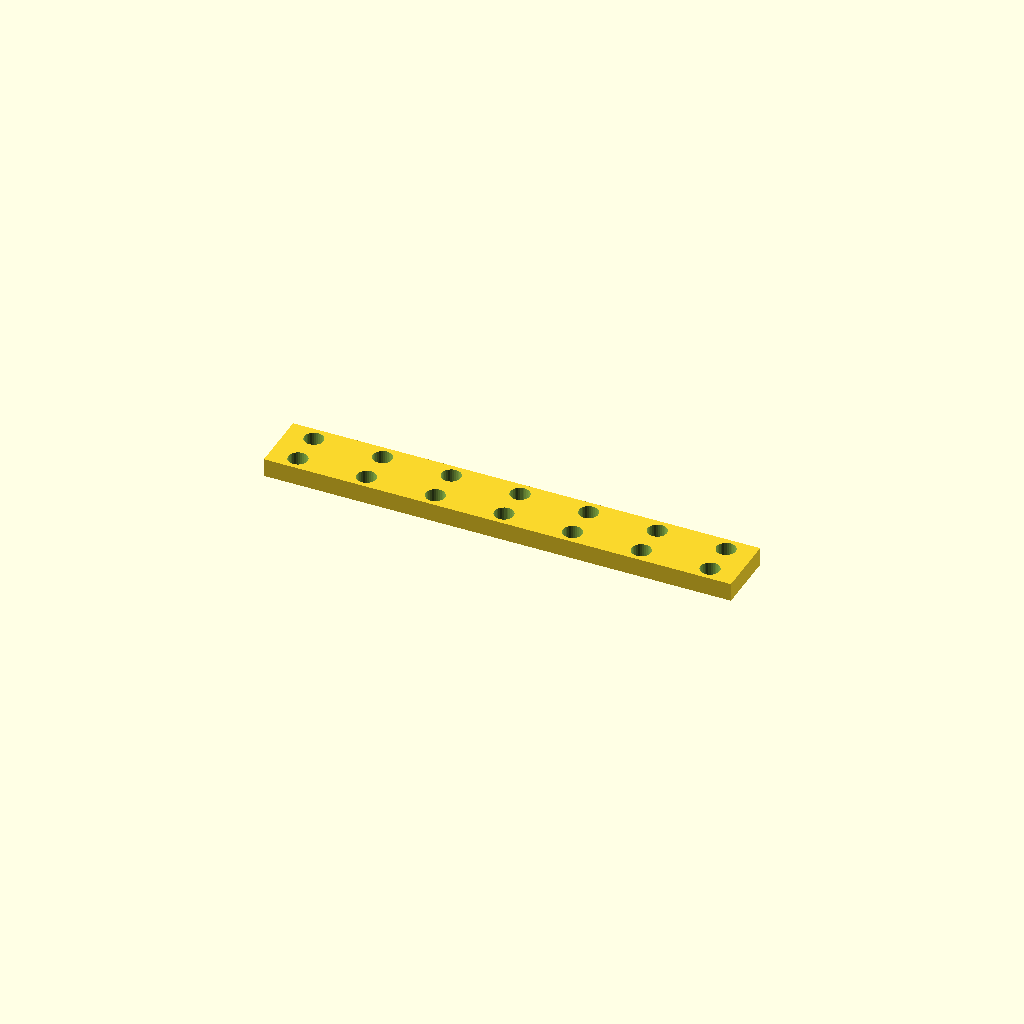
Cell 1: the model at its default parameters.
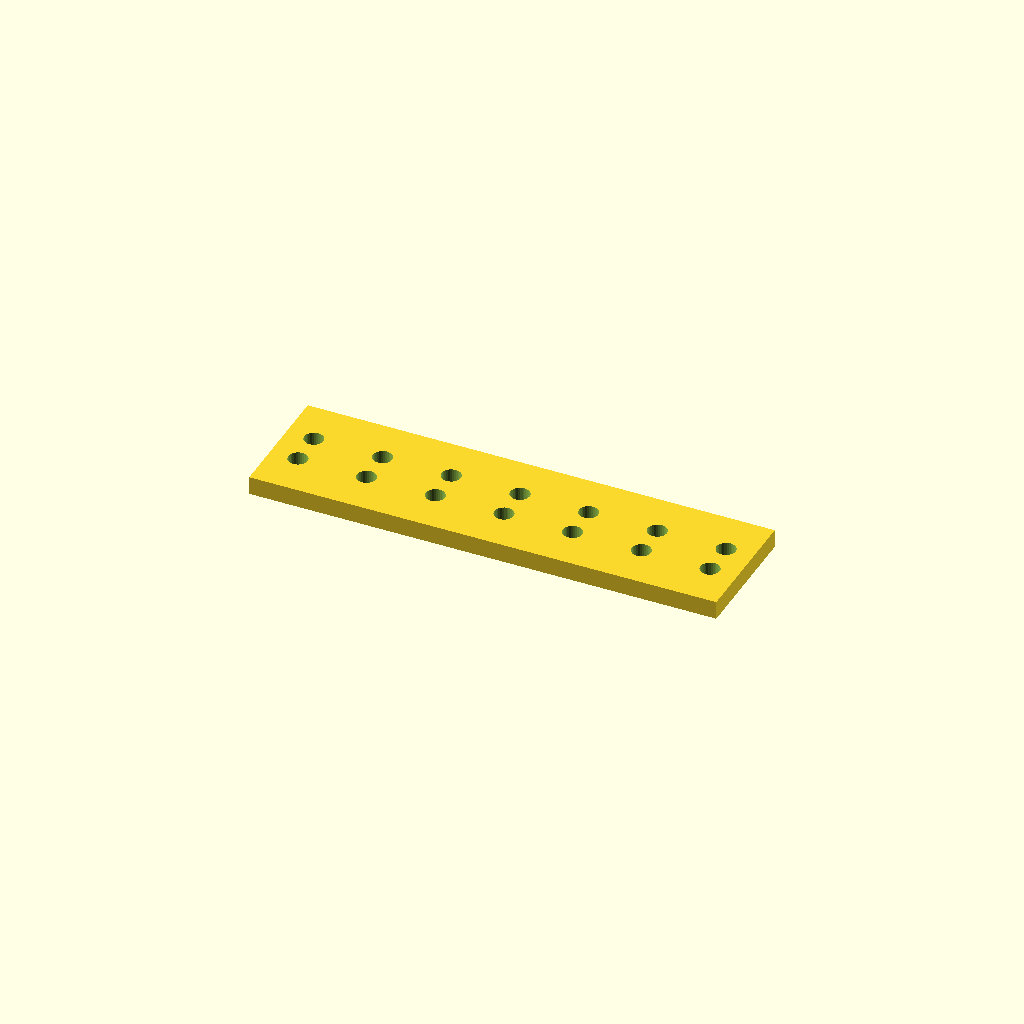
Cell 2: bar_w = 54.8 (everything else at default).
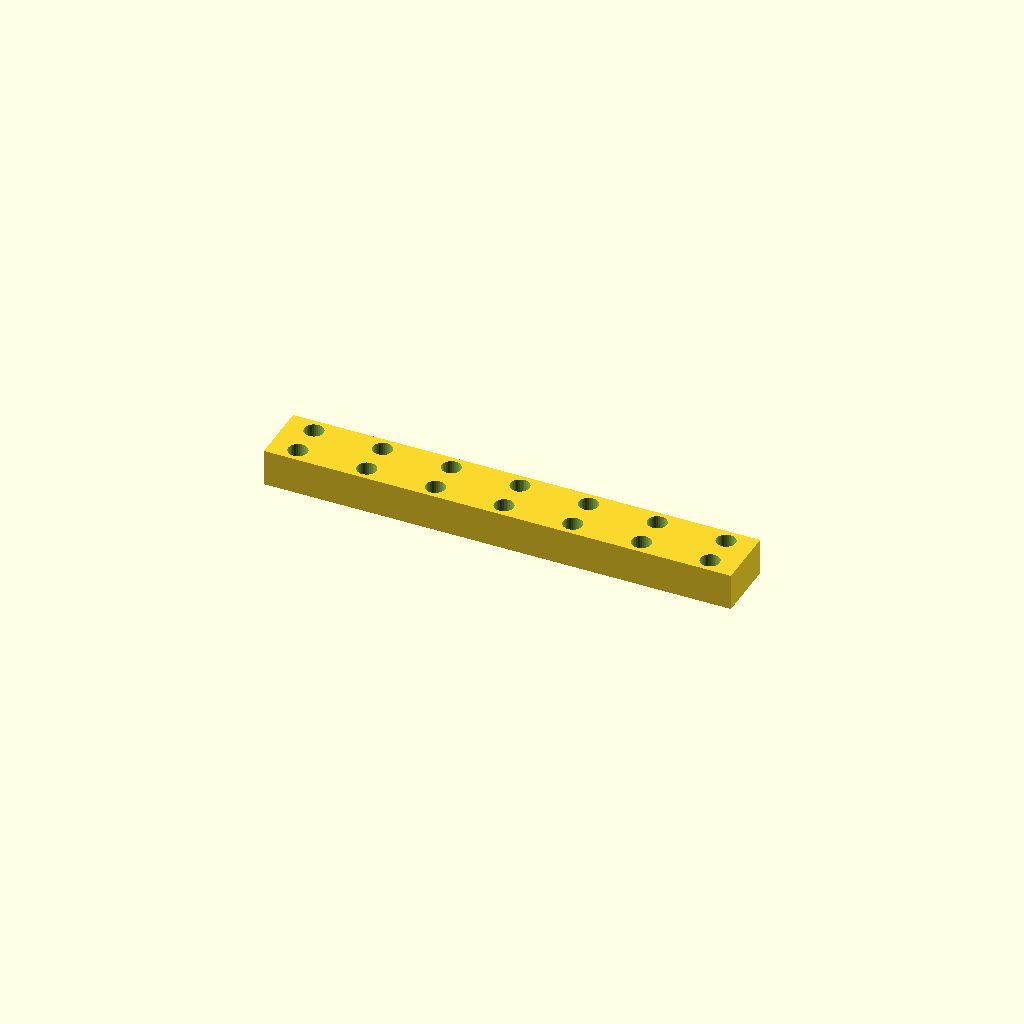
Cell 3: the same model with bar_t = 16.
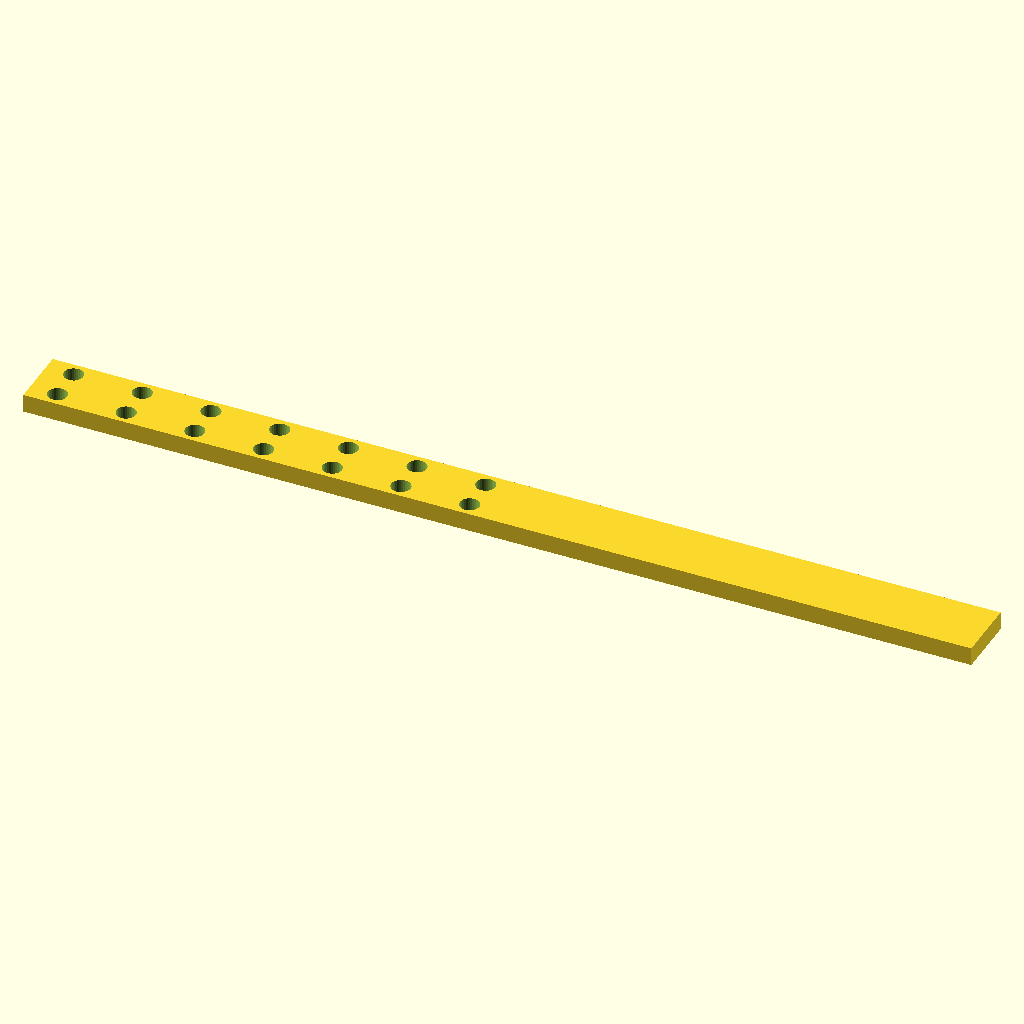
Cell 4: the same model with holes = 14.
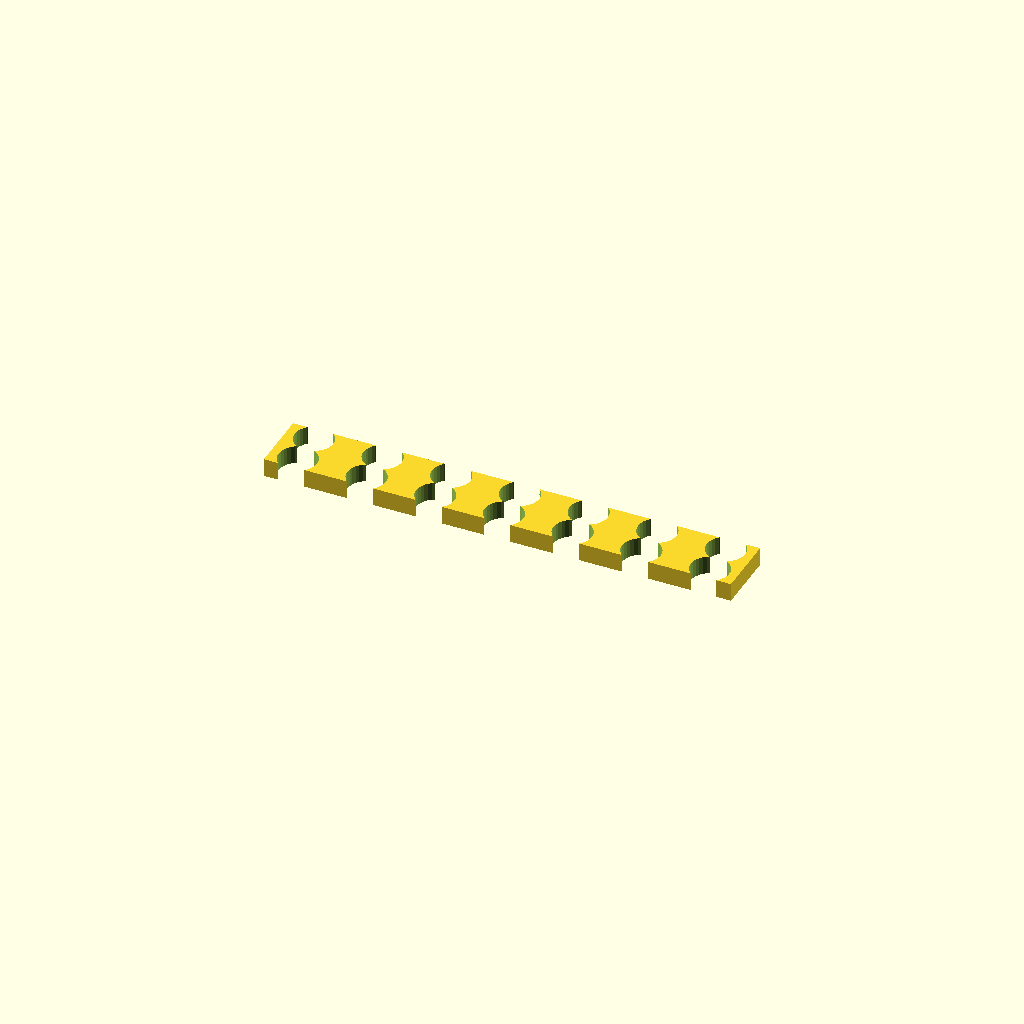
Cell 5: hole_d = 16.8 (everything else at default).
One fixed orthographic camera (rotation 55°, 0°, 25°; colour scheme Cornfield) for every cell.
Source of the model, optional_data/data/place1/ventrows/part_0003.scad:
$fn = 32;

// ----------------------------------------------------------------------
// Hole bar, 7 x Ø8.4
// tworows layout, 12 mm edge offset
// ----------------------------------------------------------------------

// --- parameters (mm) ---
bar_w = 27.4;     // bar width (Y)
bar_t = 8;        // bar thickness (Z)
holes = 7;        // holes per row
hole_d = 8.4;     // hole diameter
edge = 12;        // offset from the bar end to the first hole
pitch = 30;       // pitch between neighbouring holes
row_offset = 15;  // distance between the two rows

// --- derived feature positions (mm) ---
span = (holes - 1) * pitch;   // = 180   distance between the end holes
bar_l = span + 2 * edge;      // = 204   overall bar length
start_x = -bar_l / 2 + edge;  // = -90   X of the first hole
feature_centers = [
  [start_x + 0 * pitch, -row_offset / 2],
  [start_x + 1 * pitch, -row_offset / 2],
  [start_x + 2 * pitch, -row_offset / 2],
  [start_x + 3 * pitch, -row_offset / 2],
  [start_x + 4 * pitch, -row_offset / 2],
  [start_x + 5 * pitch, -row_offset / 2],
  [start_x + 6 * pitch, -row_offset / 2]
];   // hole centres of the first row
row2_centers = [
  [start_x + 0 * pitch, row_offset / 2],
  [start_x + 1 * pitch, row_offset / 2],
  [start_x + 2 * pitch, row_offset / 2],
  [start_x + 3 * pitch, row_offset / 2],
  [start_x + 4 * pitch, row_offset / 2],
  [start_x + 5 * pitch, row_offset / 2],
  [start_x + 6 * pitch, row_offset / 2]
];   // hole centres of the second row

// bar with two rows of holes, both read from their own centre arrays
difference() {
  translate([-bar_l / 2, -bar_w / 2, -bar_t / 2]) cube([bar_l, bar_w, bar_t]);
  for (centre = feature_centers)
    translate([centre[0], centre[1], 0])
      cylinder(d = hole_d, h = bar_t + 2, center = true);
  for (centre = row2_centers)
    translate([centre[0], centre[1], 0])
      cylinder(d = hole_d, h = bar_t + 2, center = true);
}
Customizer parameters (derived from the source; name, type, default, range or options):
bar_w: number, default 27.4
bar_t: number, default 8
holes: number, default 7
hole_d: number, default 8.4
edge: number, default 12
pitch: number, default 30
row_offset: number, default 15
